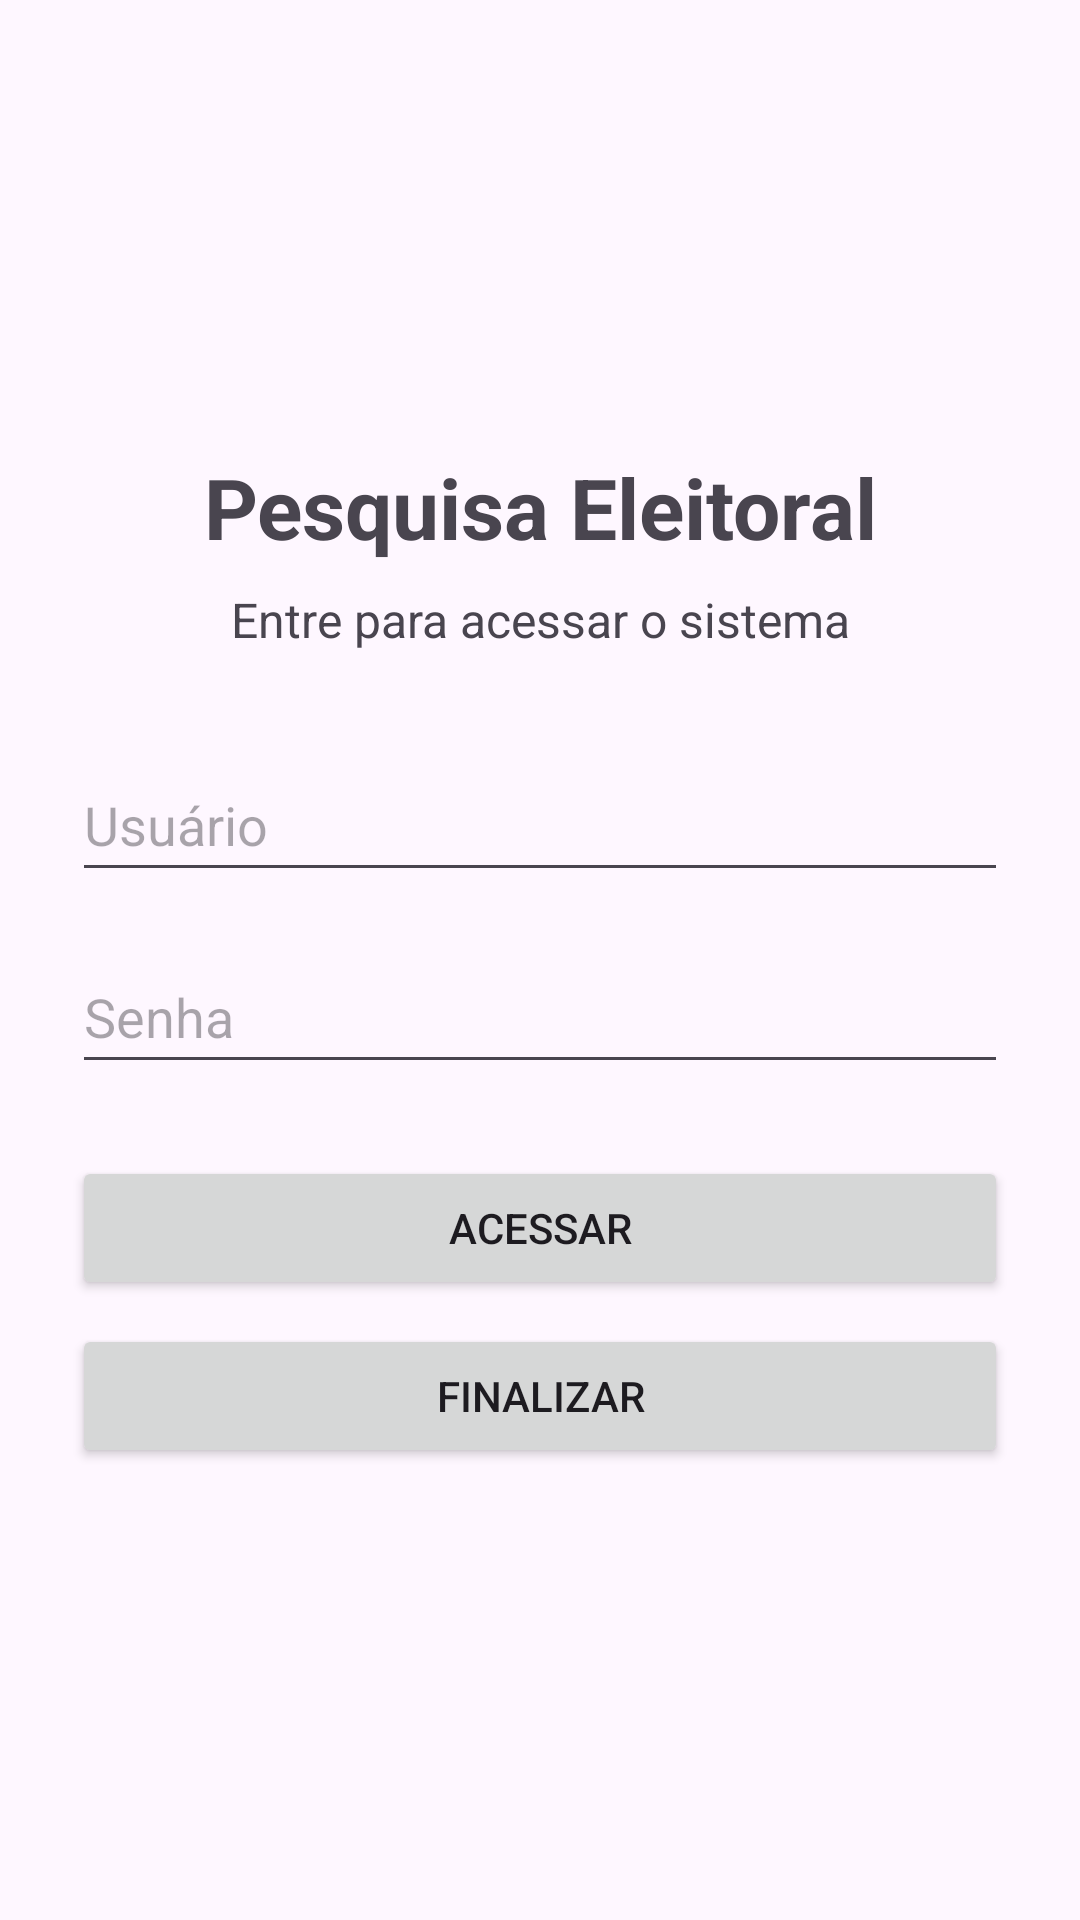

This screen was rendered from an Android layout file. Write that file and the resources it references.
<!-- AndroidManifest.xml: application theme Theme.AppEleicao -->
<!-- res/layout/activity_main.xml -->
<?xml version="1.0" encoding="utf-8"?>
<androidx.constraintlayout.widget.ConstraintLayout
    xmlns:android="http://schemas.android.com/apk/res/android"
    xmlns:app="http://schemas.android.com/apk/res-auto"
    xmlns:tools="http://schemas.android.com/tools"
    android:id="@+id/main"
    android:layout_width="match_parent"
    android:layout_height="match_parent"
    tools:context=".MainActivity">

    <ScrollView
        android:layout_width="0dp"
        android:layout_height="0dp"
        android:fillViewport="true"
        app:layout_constraintTop_toTopOf="parent"
        app:layout_constraintBottom_toBottomOf="parent"
        app:layout_constraintStart_toStartOf="parent"
        app:layout_constraintEnd_toEndOf="parent">

        <LinearLayout
            android:layout_width="match_parent"
            android:layout_height="wrap_content"
            android:orientation="vertical"
            android:gravity="center_vertical"
            android:padding="24dp">

            <TextView
                android:layout_width="match_parent"
                android:layout_height="wrap_content"
                android:text="@string/login_titulo"
                android:textSize="28sp"
                android:textStyle="bold"
                android:gravity="center" />

            <TextView
                android:layout_width="match_parent"
                android:layout_height="wrap_content"
                android:layout_marginTop="8dp"
                android:layout_marginBottom="32dp"
                android:text="@string/login_subtitulo"
                android:textSize="16sp"
                android:gravity="center" />

            <EditText
                android:id="@+id/etUsuario"
                android:layout_width="match_parent"
                android:layout_height="wrap_content"
                android:minHeight="48dp"
                android:hint="@string/login_usuario"
                android:inputType="text"
                android:maxLines="1" />

            <EditText
                android:id="@+id/etSenha"
                android:layout_width="match_parent"
                android:layout_height="wrap_content"
                android:layout_marginTop="16dp"
                android:minHeight="48dp"
                android:hint="@string/login_senha"
                android:inputType="textPassword"
                android:maxLines="1" />

            <TextView
                android:id="@+id/tvErro"
                android:layout_width="match_parent"
                android:layout_height="wrap_content"
                android:layout_marginTop="12dp"
                android:accessibilityLiveRegion="polite"
                android:textSize="14sp"
                android:visibility="gone" />

            <Button
                android:id="@+id/btnAcessar"
                android:layout_width="match_parent"
                android:layout_height="wrap_content"
                android:layout_marginTop="24dp"
                android:text="@string/login_acessar" />

            <Button
                android:id="@+id/btnFinalizar"
                android:layout_width="match_parent"
                android:layout_height="wrap_content"
                android:layout_marginTop="8dp"
                android:text="@string/login_finalizar" />

        </LinearLayout>

    </ScrollView>

</androidx.constraintlayout.widget.ConstraintLayout>
<!-- resources referenced by this layout -->
<resources>
  <string name="login_acessar">Acessar</string>
  <string name="login_finalizar">Finalizar</string>
  <string name="login_senha">Senha</string>
  <string name="login_subtitulo">Entre para acessar o sistema</string>
  <string name="login_titulo">Pesquisa Eleitoral</string>
  <string name="login_usuario">Usuário</string>
  <style name="Theme.AppEleicao" parent="Base.Theme.AppEleicao" />
  <style name="Base.Theme.AppEleicao" parent="Theme.Material3.DayNight.NoActionBar">
          
          
      </style>
</resources>
